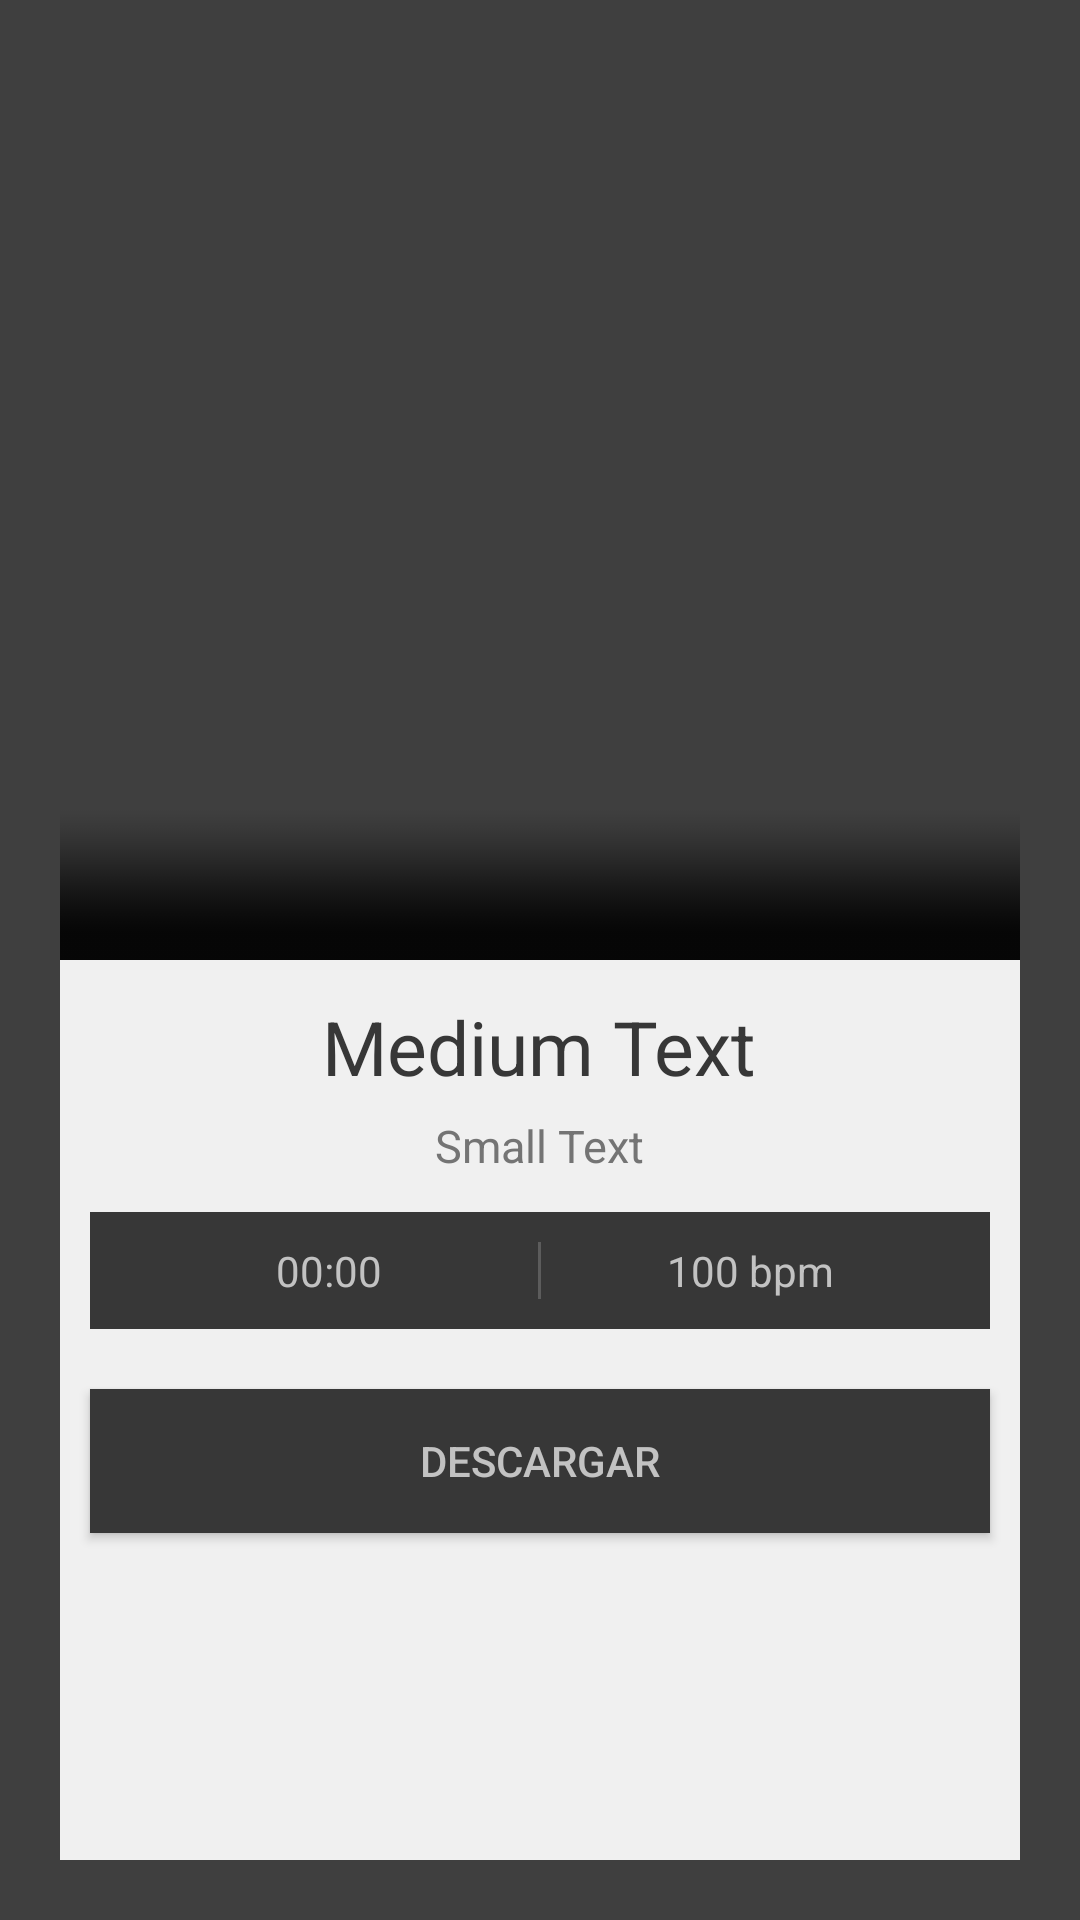

Android layout source for this screen:
<!-- AndroidManifest.xml: application theme AppTheme -->
<!-- res/layout/ventana_detalles.xml -->
<RelativeLayout
    xmlns:android="http://schemas.android.com/apk/res/android"
    xmlns:sothree="http://schemas.android.com/apk/res-auto"
    xmlns:tools="http://schemas.android.com/tools"
    android:orientation="vertical" android:layout_width="match_parent"
    android:layout_height="match_parent"
    android:id="@+id/detalllesLayout"
    android:weightSum="1"
    android:columnCount="1"
    android:background="#be000000">

    
        


    <ImageView
        android:layout_width="fill_parent"
        android:layout_height="wrap_content"
        android:background="@drawable/degradado"
        android:id="@+id/imageView"
        android:layout_gravity="center_horizontal|bottom"
        android:layout_above="@+id/linearLayout4"
        android:layout_alignLeft="@+id/portada"
        android:layout_alignStart="@+id/portada"
        android:layout_alignRight="@+id/portada"
        android:layout_alignEnd="@+id/portada" />

    <ImageView

        android:transitionName="sharedportada"
        android:id="@+id/portada"
        android:layout_width="300dp"
        android:layout_height="300dp"
        android:scaleType="centerCrop"
        android:focusable="false"
        android:layout_gravity="center_horizontal"
        android:elevation="@dimen/appbar_elevation"
        android:layout_alignParentRight="true"
        android:layout_alignParentEnd="true"
        android:layout_alignParentLeft="true"
        android:layout_alignParentStart="true"
        android:layout_alignParentTop="true"
        android:layout_marginTop="20dp"
        android:layout_marginRight="20dp"
        android:layout_marginLeft="20dp" />

    <LinearLayout
        android:orientation="vertical"
        android:layout_width="match_parent"
        android:layout_height="wrap_content"
        android:layout_gravity="center_horizontal|bottom"
        android:layout_below="@+id/portada"
        android:layout_alignParentLeft="true"
        android:layout_alignParentStart="true"
        android:layout_alignParentBottom="true"
        android:background="#fff0f0f0"
        android:layout_marginBottom="20dp"
        android:layout_marginRight="20dp"
        android:layout_marginLeft="20dp"
        android:id="@+id/linearLayout4">

        <TextView
            android:transitionName="sharedtitle"
            android:layout_width="wrap_content"
            android:layout_height="wrap_content"
            android:textAppearance="?android:attr/textAppearanceMedium"
            android:text="Medium Text"
            android:id="@+id/txtNombreCancion"
            android:layout_gravity="center_horizontal"
            android:textColor="#ff373737"
            android:gravity="center_vertical"
            android:singleLine="true"
            android:layout_alignParentLeft="false"
            android:layout_alignParentStart="true"
            android:textSize="25dp"
            android:layout_marginBottom="2dp"
            android:layout_marginLeft="10dp"
            android:layout_marginTop="10dp"
            android:layout_marginRight="10dp"
            android:paddingLeft="5dp"
            android:paddingRight="5dp"
            android:paddingTop="2dp"
            android:paddingBottom="2dp"
            android:autoText="false" />

        <TextView
            android:transitionName="sharedartist"
            android:layout_width="wrap_content"
            android:layout_height="wrap_content"
            android:textAppearance="?android:attr/textAppearanceSmall"
            android:text="Small Text"
            android:id="@+id/txtNombreArtista"
            android:textColor="#ff747474"
            android:paddingLeft="5dp"
            android:gravity="center_vertical"
            android:singleLine="true"
            android:textSize="15dp"
            android:layout_alignStart="@+id/txtNombreCancion"
            android:layout_below="@+id/txtNombreCancion"
            android:paddingTop="2dp"
            android:paddingRight="5dp"
            android:paddingBottom="2dp"
            android:layout_gravity="center_horizontal|top" />

        <LinearLayout
            android:orientation="horizontal"
            android:layout_width="match_parent"
            android:layout_height="wrap_content"
            android:background="#ff373737"
            android:layout_margin="10dp"
            android:gravity="center"
            android:padding="10dp">

            <TextView
                android:layout_width="0dp"
                android:layout_height="wrap_content"
                android:text="00:00"
                android:id="@+id/txtDuracion"
                android:layout_weight="1"
                android:gravity="center"
                android:textColor="#ffc2c2c2" />
            <View
                android:layout_width="1dp"
                android:layout_height="match_parent"
                android:background="#ff5c5c5c" />

            <TextView
                android:layout_width="0dp"
                android:layout_height="wrap_content"
                android:text="100 bpm"
                android:id="@+id/txtCalidad"
                android:layout_weight="1"
                android:gravity="center"
                android:textColor="#ffc2c2c2" />
        </LinearLayout>

        <Button
            android:layout_width="match_parent"
            android:layout_height="wrap_content"
            android:text="Descargar"
            android:id="@+id/btnDescarga"
            android:background="#ff373737"
            android:layout_margin="10dp"
            android:textColor="#ffc2c2c2" />
    </LinearLayout>


</RelativeLayout>
<!-- resources referenced by this layout -->
<resources>
  <!-- drawable degradado (drawable) -->
  <?xml version="1.0" encoding="utf-8"?>
  <bitmap
      android:src="@mipmap/degradado"
      android:tileMode="repeat"
      android:dither="true"
      xmlns:android="http://schemas.android.com/apk/res/android" />
  <style name="AppTheme" parent="Theme.AppCompat.Light.NoActionBar">
          
          <item name="colorPrimary">@color/myPrimaryColor</item>
          <item name="colorPrimaryDark">@color/myPrimaryDarkColor</item>
          <item name="colorAccent">@color/myAccentColor</item>
          <item name="android:textColorPrimary">@color/myTextPrimaryColor</item>
          <item name="drawerArrowStyle">@style/DrawerArrowStyle</item>
          <item name="android:popupBackground">#ffb86700</item>
          <item name="android:popupAnimationStyle">@anim/fab_slide_in_from_right</item>
  
          <item name="android:disabledAlpha">0.5</item>
  
  
  
      </style>
  <color name="myPrimaryColor">#ff1ed760</color>
  <color name="myPrimaryDarkColor">#331ed760</color>
  <color name="myAccentColor">#661ed760</color>
  <color name="myTextPrimaryColor">#212121</color>
  <style name="DrawerArrowStyle" parent="Widget.AppCompat.DrawerArrowToggle">
          <item name="spinBars">true</item>
          <item name="color">@android:color/white</item>
      </style>
</resources>
